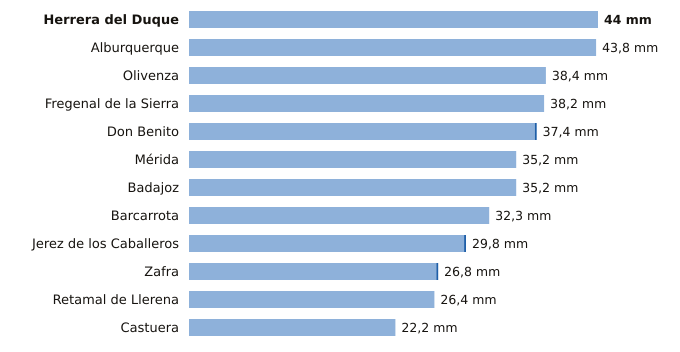

The file beside this chart, header and first rows:
estacion, provincia, indicativo, mm_6_dias_anteriores, mm_hoy, mm_7_dias, horas_de_hoy
Herrera del Duque, Badajoz, 4244X, 44.0, 0.0, 44.0, 15
Alburquerque, Badajoz, 4464X, 43.8, 0.0, 43.8, 15
Olivenza, Badajoz, 4486X, 38.4, 0.0, 38.4, 15
Fregenal de la Sierra, Badajoz, 4520X, 38.2, 0.0, 38.2, 15
Don Benito, Badajoz, 4358X, 37.2, 0.2, 37.4, 15
Mérida, Badajoz, 4410X, 35.2, 0.0, 35.2, 15
Badajoz, Badajoz, 4478X, 35.2, 0.0, 35.2, 15
Barcarrota, Badajoz, 4492F, 32.3, 0.0, 32.3, 15
Jerez de los Caballeros, Badajoz, 4511C, 29.6, 0.2, 29.8, 15
Zafra, Badajoz, 4427X, 26.6, 0.2, 26.8, 15
Retamal de Llerena, Badajoz, 4362X, 26.4, 0.0, 26.4, 15
Castuera, Badajoz, 4325Y, 22.2, 0.0, 22.2, 15
